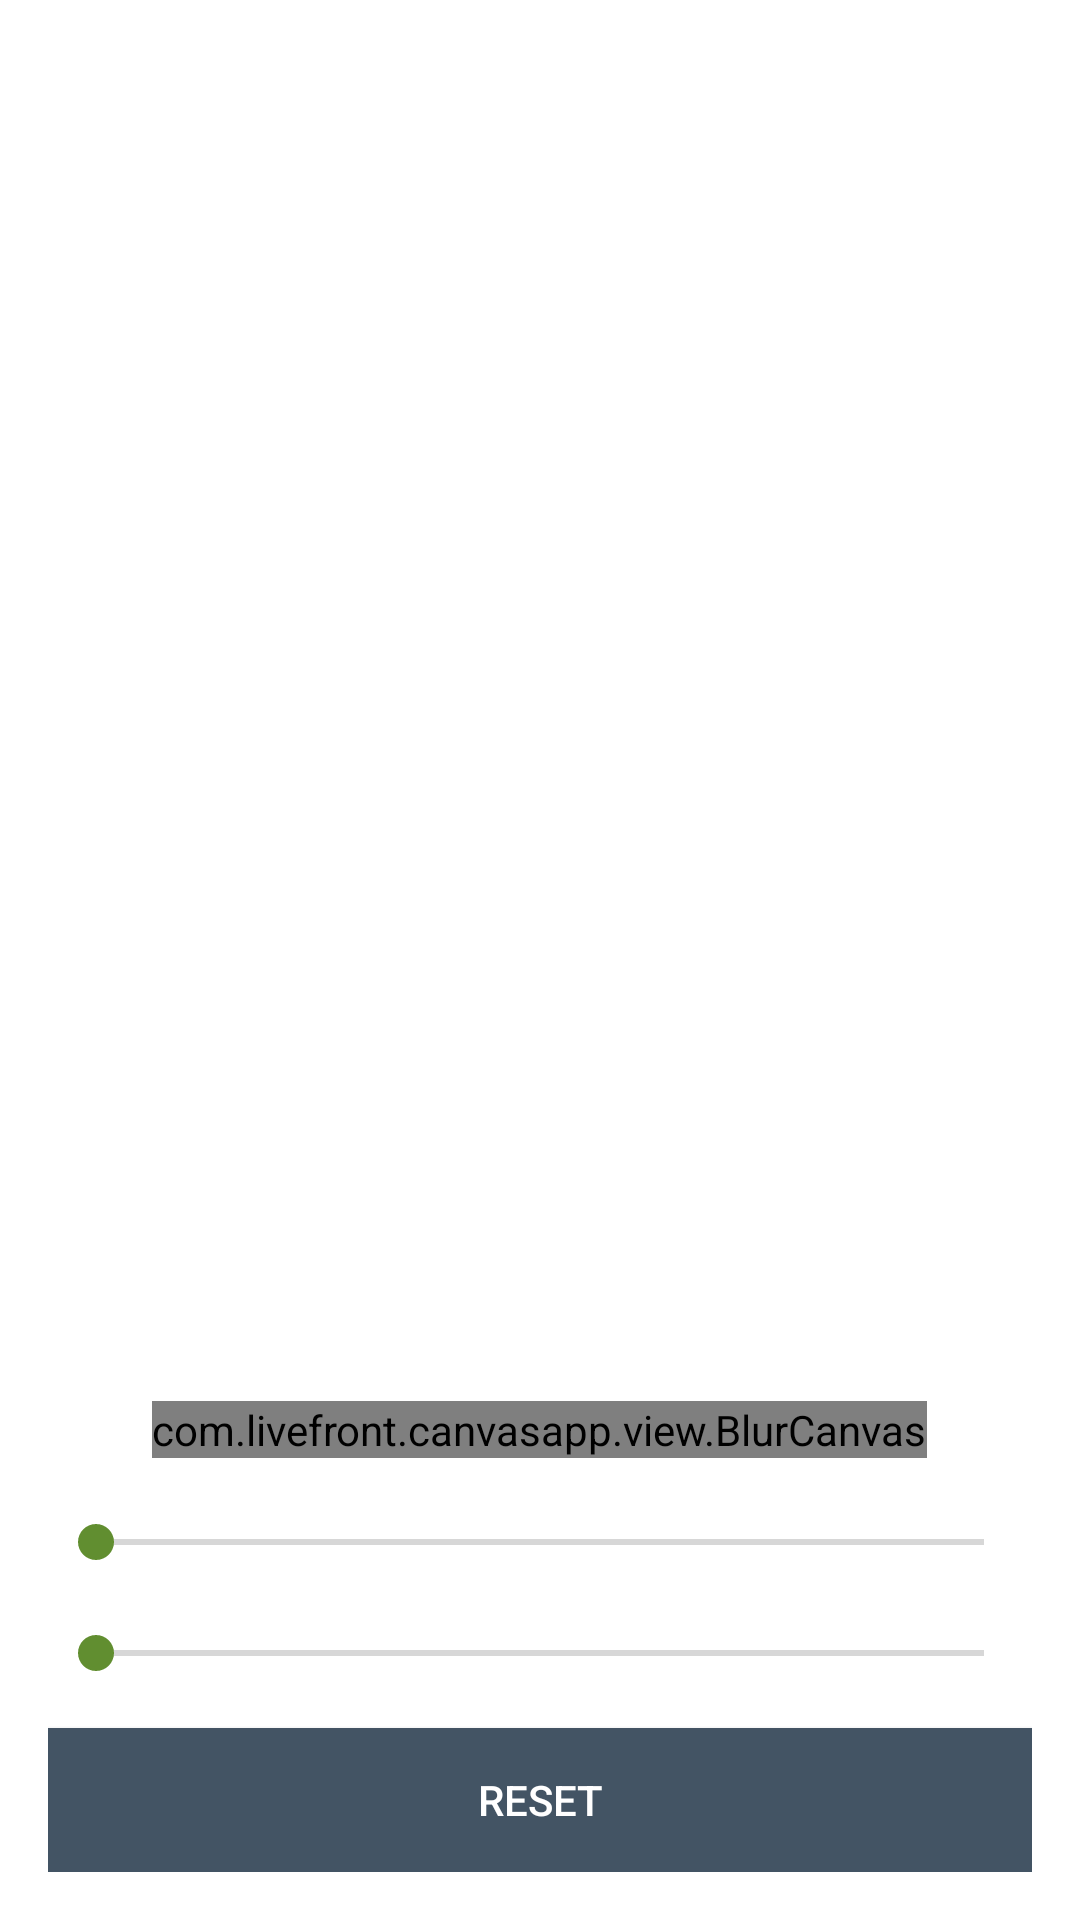

Reconstruct the res/layout file that produces this screen, plus the resources it refers to.
<!-- AndroidManifest.xml: application theme AppTheme -->
<!-- res/layout/fragment_blur.xml -->
<?xml version="1.0" encoding="utf-8"?>
<RelativeLayout xmlns:android="http://schemas.android.com/apk/res/android"
    xmlns:app="http://schemas.android.com/apk/res-auto"
    android:layout_width="match_parent"
    android:layout_height="match_parent"
    android:paddingBottom="@dimen/fragment_vertical_margin"
    android:paddingLeft="@dimen/fragment_horizontal_margin"
    android:paddingRight="@dimen/fragment_horizontal_margin"
    android:paddingTop="@dimen/fragment_vertical_margin"
    android:background="@color/white">

    <com.livefront.canvasapp.view.BlurCanvas
        android:id="@+id/canvas"
        android:layout_width="wrap_content"
        android:layout_height="wrap_content"
        android:layout_above="@+id/blur_size_seekbar_container"
        android:layout_centerInParent="true"
        android:background="@color/colorPrimary"
        app:blurRadius="10"
        app:blurSize="150"
        app:image="@drawable/awesome" />

    <LinearLayout
        android:id="@id/blur_size_seekbar_container"
        android:layout_width="match_parent"
        android:layout_height="wrap_content"
        android:layout_above="@+id/blur_radius_seekbar_container"
        android:orientation="vertical">

        <TextView
            android:id="@+id/blur_size_seekbar_value"
            android:layout_width="wrap_content"
            android:layout_height="wrap_content"
            android:layout_gravity="center_horizontal" />

        <SeekBar
            android:id="@+id/blur_size_seekbar"
            android:layout_width="match_parent"
            android:layout_height="wrap_content"
            android:max="300" />

    </LinearLayout>

    <LinearLayout
        android:id="@id/blur_radius_seekbar_container"
        android:layout_width="match_parent"
        android:layout_height="wrap_content"
        android:layout_above="@+id/reset_button"
        android:orientation="vertical">

        <TextView
            android:id="@+id/blur_radius_seekbar_value"
            android:layout_width="wrap_content"
            android:layout_height="wrap_content"
            android:layout_gravity="center_horizontal" />

        <SeekBar
            android:id="@+id/blur_radius_seekbar"
            android:layout_width="match_parent"
            android:layout_height="wrap_content"
            android:max="200" />

    </LinearLayout>

    <Button
        android:id="@id/reset_button"
        android:layout_width="match_parent"
        android:layout_height="wrap_content"
        android:layout_alignParentBottom="true"
        android:layout_marginTop="@dimen/fragment_vertical_margin"
        android:background="@drawable/ripple_color_primary"
        android:text="@string/reset"
        android:textColor="@color/white" />

</RelativeLayout>
<!-- resources referenced by this layout -->
<resources>
  <color name="colorPrimary">@color/livefront_blue_dark</color>
  <color name="white">#ffffff</color>
  <dimen name="fragment_horizontal_margin">16dp</dimen>
  <dimen name="fragment_vertical_margin">16dp</dimen>
  <!-- drawable awesome: png bitmap (drawable, 178298 bytes) -->
  <!-- drawable ripple_color_primary (drawable) -->
  <?xml version="1.0" encoding="utf-8"?>
  <ripple xmlns:android="http://schemas.android.com/apk/res/android"
      android:color="@color/colorAccent">
  
      <item android:id="@android:id/mask">
          <shape android:shape="rectangle">
              <solid android:color="@color/colorPrimary" />
          </shape>
      </item>
  
      <item>
          <shape android:shape="rectangle">
              <solid android:color="@color/colorPrimary" />
          </shape>
      </item>
  
  </ripple>
  <string name="reset">Reset</string>
  <style name="AppTheme" parent="Base.AppTheme" />
  <color name="livefront_blue_dark">#435464</color>
  <color name="colorAccent">@color/livefront_green_dark</color>
  <style name="Base.AppTheme" parent="Theme.AppCompat.Light.NoActionBar">
          <item name="colorPrimary">@color/colorPrimary</item>
          <item name="colorPrimaryDark">@color/colorPrimaryDark</item>
          <item name="colorAccent">@color/colorAccent</item>
      </style>
  <color name="livefront_green_dark">#618e30</color>
  <color name="colorPrimaryDark">@color/livefront_blue_dark_with_scrim</color>
  <color name="livefront_blue_dark_with_scrim">#394855</color>
</resources>
